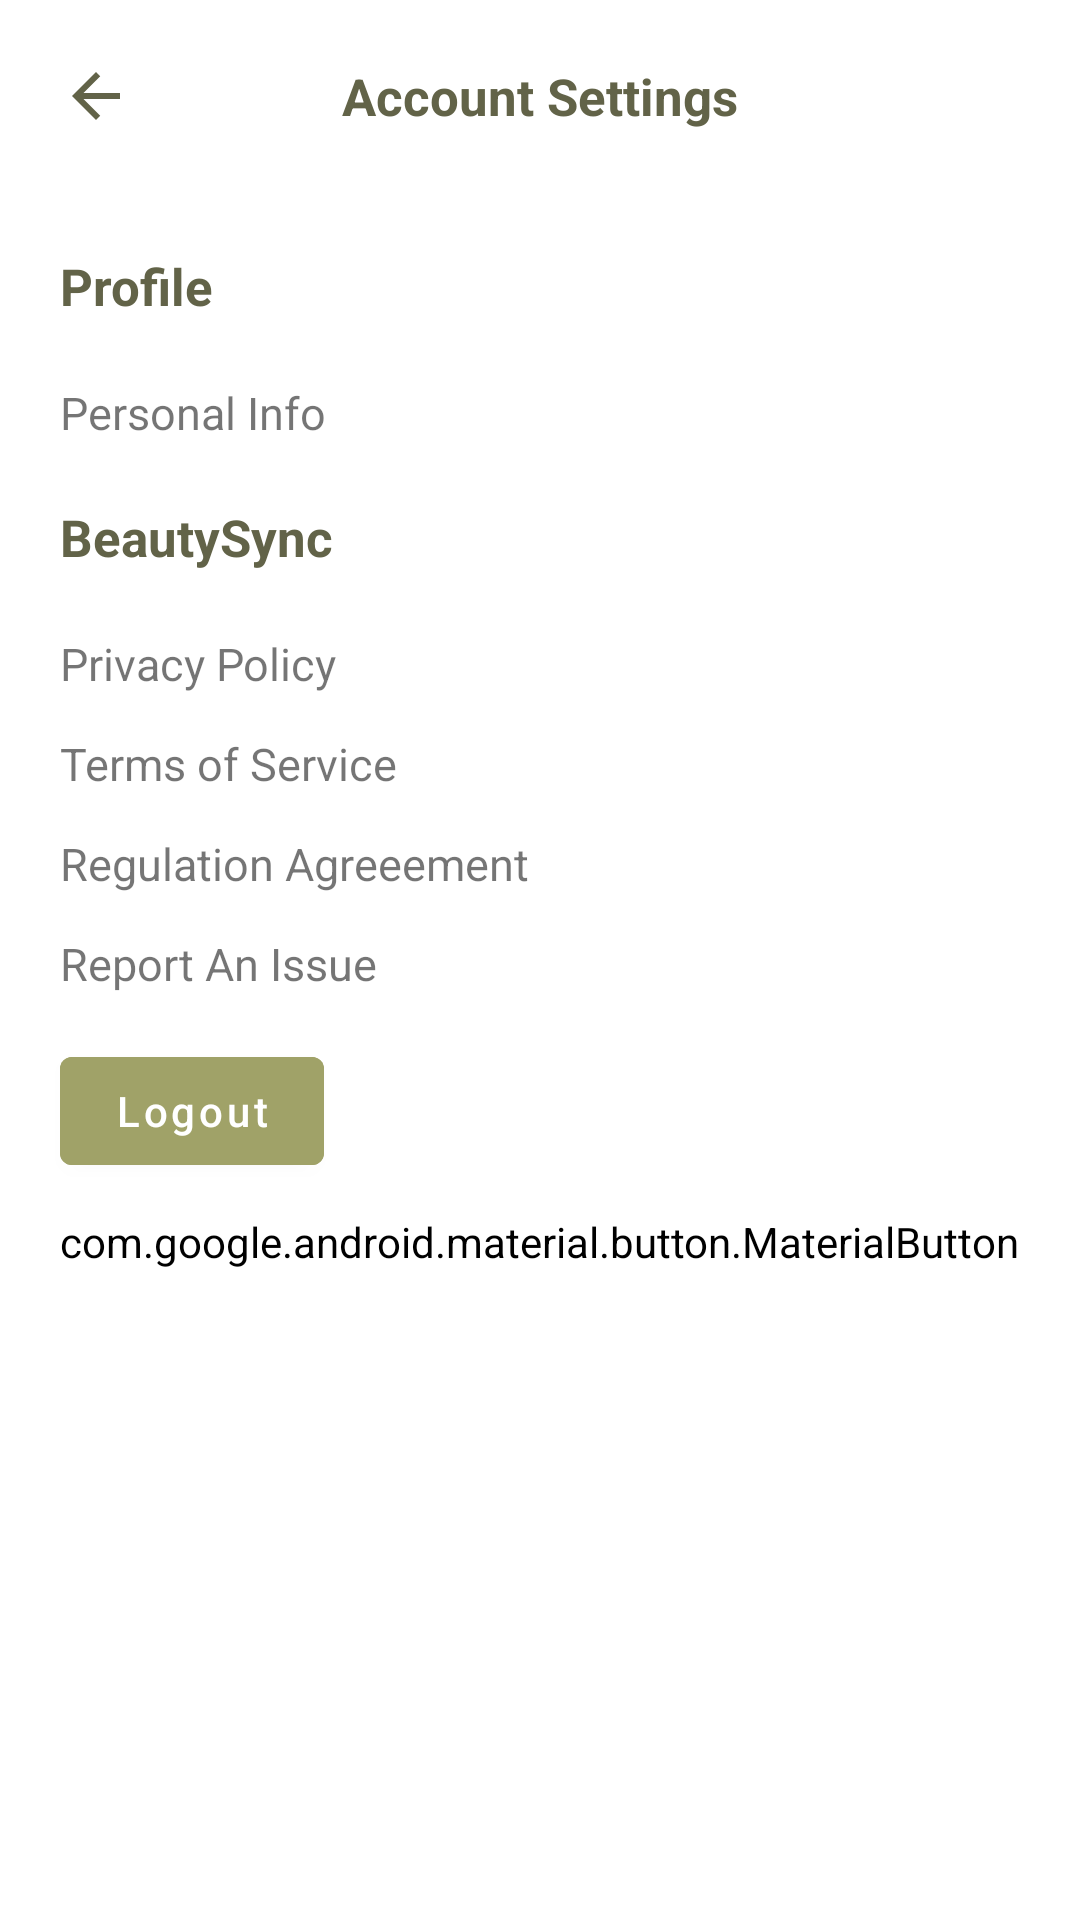

Layout XML and referenced resources for this Android screen:
<!-- AndroidManifest.xml: application theme Theme.BeautySync_kotlin -->
<!-- res/layout/activity_account_settings2.xml -->
<?xml version="1.0" encoding="utf-8"?>
<LinearLayout xmlns:android="http://schemas.android.com/apk/res/android"
    xmlns:app="http://schemas.android.com/apk/res-auto"
    xmlns:tools="http://schemas.android.com/tools"
    android:layout_width="match_parent"
    android:layout_height="match_parent"
    android:orientation="vertical"
    tools:context=".user.misc.AccountSettings">

    <RelativeLayout
        android:id="@+id/initial_layout"
        android:layout_width="match_parent"
        android:layout_height="wrap_content"
        android:layout_margin="20dp">

        <ImageView
            android:id="@+id/back_button"
            android:layout_width="wrap_content"
            android:layout_height="wrap_content"
            android:layout_centerVertical="true"
            android:contentDescription="@string/back_arrow"
            android:src="@drawable/arrow_back" />

        <TextView
            android:id="@+id/add_item_label"
            android:layout_width="wrap_content"
            android:layout_height="wrap_content"
            android:layout_centerInParent="true"
            android:text="@string/account_settings"
            android:textColor="@color/main"
            android:textSize="17sp"
            android:textStyle="bold" />

    </RelativeLayout>


    <ScrollView
        android:layout_width="match_parent"
        android:layout_height="match_parent">

        <LinearLayout
            android:layout_width="match_parent"
            android:layout_height="wrap_content"
            android:orientation="vertical">

            <TextView
                android:layout_width="wrap_content"
                android:layout_height="wrap_content"
                android:layout_marginStart="20dp"
                android:layout_marginTop="20dp"
                android:text="@string/profile"
                android:textColor="@color/main"
                android:textSize="17sp"
                android:textStyle="bold" />

            <View
                android:layout_width="match_parent"
                android:layout_height="0.5dp"
                android:layout_margin="10dp"
                android:backgroundTint="@android:color/darker_gray" />

            <TextView
                android:id="@+id/personal_info"
                android:layout_width="wrap_content"
                android:layout_height="wrap_content"
                android:layout_marginStart="20dp"
                android:drawablePadding="5dp"
                android:text="@string/personal_info"
                android:textSize="15sp"
                app:drawableStartCompat="@drawable/edit" />


            <TextView
                android:layout_width="wrap_content"
                android:layout_height="wrap_content"
                android:layout_marginStart="20dp"
                android:layout_marginTop="20dp"
                android:text="@string/beautysync"
                android:textColor="@color/main"
                android:textSize="17sp"
                android:textStyle="bold" />

            <View
                android:layout_width="match_parent"
                android:layout_height="0.5dp"
                android:layout_margin="10dp"
                android:backgroundTint="@android:color/darker_gray" />


            <TextView
                android:id="@+id/data_privacy"
                android:layout_width="wrap_content"
                android:layout_height="wrap_content"
                android:layout_marginStart="20dp"
                android:drawablePadding="5dp"
                android:text="@string/privacy_policy"
                android:textSize="15sp"
                app:drawableStartCompat="@drawable/edit" />


            <TextView
                android:id="@+id/terms_of_service"
                android:layout_width="wrap_content"
                android:layout_height="wrap_content"
                android:layout_marginStart="20dp"
                android:layout_marginTop="13dp"
                android:drawablePadding="5dp"
                android:text="@string/terms_of_service"
                android:textSize="15sp"
                app:drawableStartCompat="@drawable/edit" />



            <TextView
                android:id="@+id/regulation_agreement"
                android:layout_width="wrap_content"
                android:layout_height="wrap_content"
                android:layout_marginStart="20dp"
                android:layout_marginTop="13dp"
                android:drawablePadding="5dp"
                android:text="@string/regulation_agreeement"
                android:textSize="15sp"
                app:drawableStartCompat="@drawable/edit" />


            <TextView
                android:id="@+id/report_an_issue"
                android:layout_width="wrap_content"
                android:layout_height="wrap_content"
                android:layout_marginStart="20dp"
                android:layout_marginTop="13dp"
                android:drawablePadding="5dp"
                android:text="@string/report_an_issue"
                android:textSize="15sp"
                app:drawableStartCompat="@drawable/edit" />


            <com.google.android.material.button.MaterialButton
                android:id="@+id/log_out"
                android:layout_width="wrap_content"
                android:layout_height="wrap_content"
                android:layout_marginStart="20dp"
                android:layout_marginTop="15dp"
                android:text="@string/logout"
                android:backgroundTint="@color/secondary"
                android:textAllCaps="false" />


            <com.google.android.material.button.MaterialButton
                android:id="@+id/delete_account"
                android:layout_width="wrap_content"
                android:layout_height="wrap_content"
                android:text="@string/delete_account"
                android:textColor="@color/red800"
                android:backgroundTint="@color/white"
                android:textAllCaps="false"
                android:layout_marginStart="20dp"
                android:layout_marginTop="10dp"/>

        </LinearLayout>

    </ScrollView>


</LinearLayout>
<!-- resources referenced by this layout -->
<resources>
  <color name="main">#626348</color>
  <color name="secondary">#A0A268</color>
  <color name="white">#FFFFFFFF</color>
  <!-- drawable arrow_back (drawable) -->
  <vector xmlns:android="http://schemas.android.com/apk/res/android" android:autoMirrored="true" android:height="24dp" android:tint="#626348" android:viewportHeight="24" android:viewportWidth="24" android:width="24dp">
        
      <path android:fillColor="@android:color/white" android:pathData="M20,11H7.83l5.59,-5.59L12,4l-8,8 8,8 1.41,-1.41L7.83,13H20v-2z"/>
      
  </vector>
  <string name="account_settings">Account Settings</string>
  <string name="back_arrow">Back Arrow</string>
  <string name="beautysync">BeautySync</string>
  <string name="delete_account">Delete Account</string>
  <string name="logout">Logout</string>
  <string name="personal_info">Personal Info</string>
  <string name="privacy_policy">Privacy Policy</string>
  <string name="profile">Profile</string>
  <string name="regulation_agreeement">Regulation Agreeement</string>
  <string name="report_an_issue">Report An Issue</string>
  <string name="terms_of_service">Terms of Service</string>
  <style name="Theme.BeautySync_kotlin" parent="Theme.MaterialComponents.DayNight.NoActionBar">
          
          <item name="colorPrimary">@color/purple_500</item>
          <item name="colorPrimaryVariant">@color/purple_700</item>
          <item name="colorOnPrimary">@color/white</item>
          
          <item name="colorSecondary">@color/teal_200</item>
          <item name="colorSecondaryVariant">@color/teal_700</item>
          <item name="colorOnSecondary">@color/black</item>
          
          <item name="android:statusBarColor">?attr/colorPrimaryVariant</item>
          
      </style>
  <color name="purple_500">#FF6200EE</color>
  <color name="purple_700">#FF3700B3</color>
  <color name="teal_200">#FF03DAC5</color>
  <color name="teal_700">#FF018786</color>
  <color name="black">#FF000000</color>
</resources>
